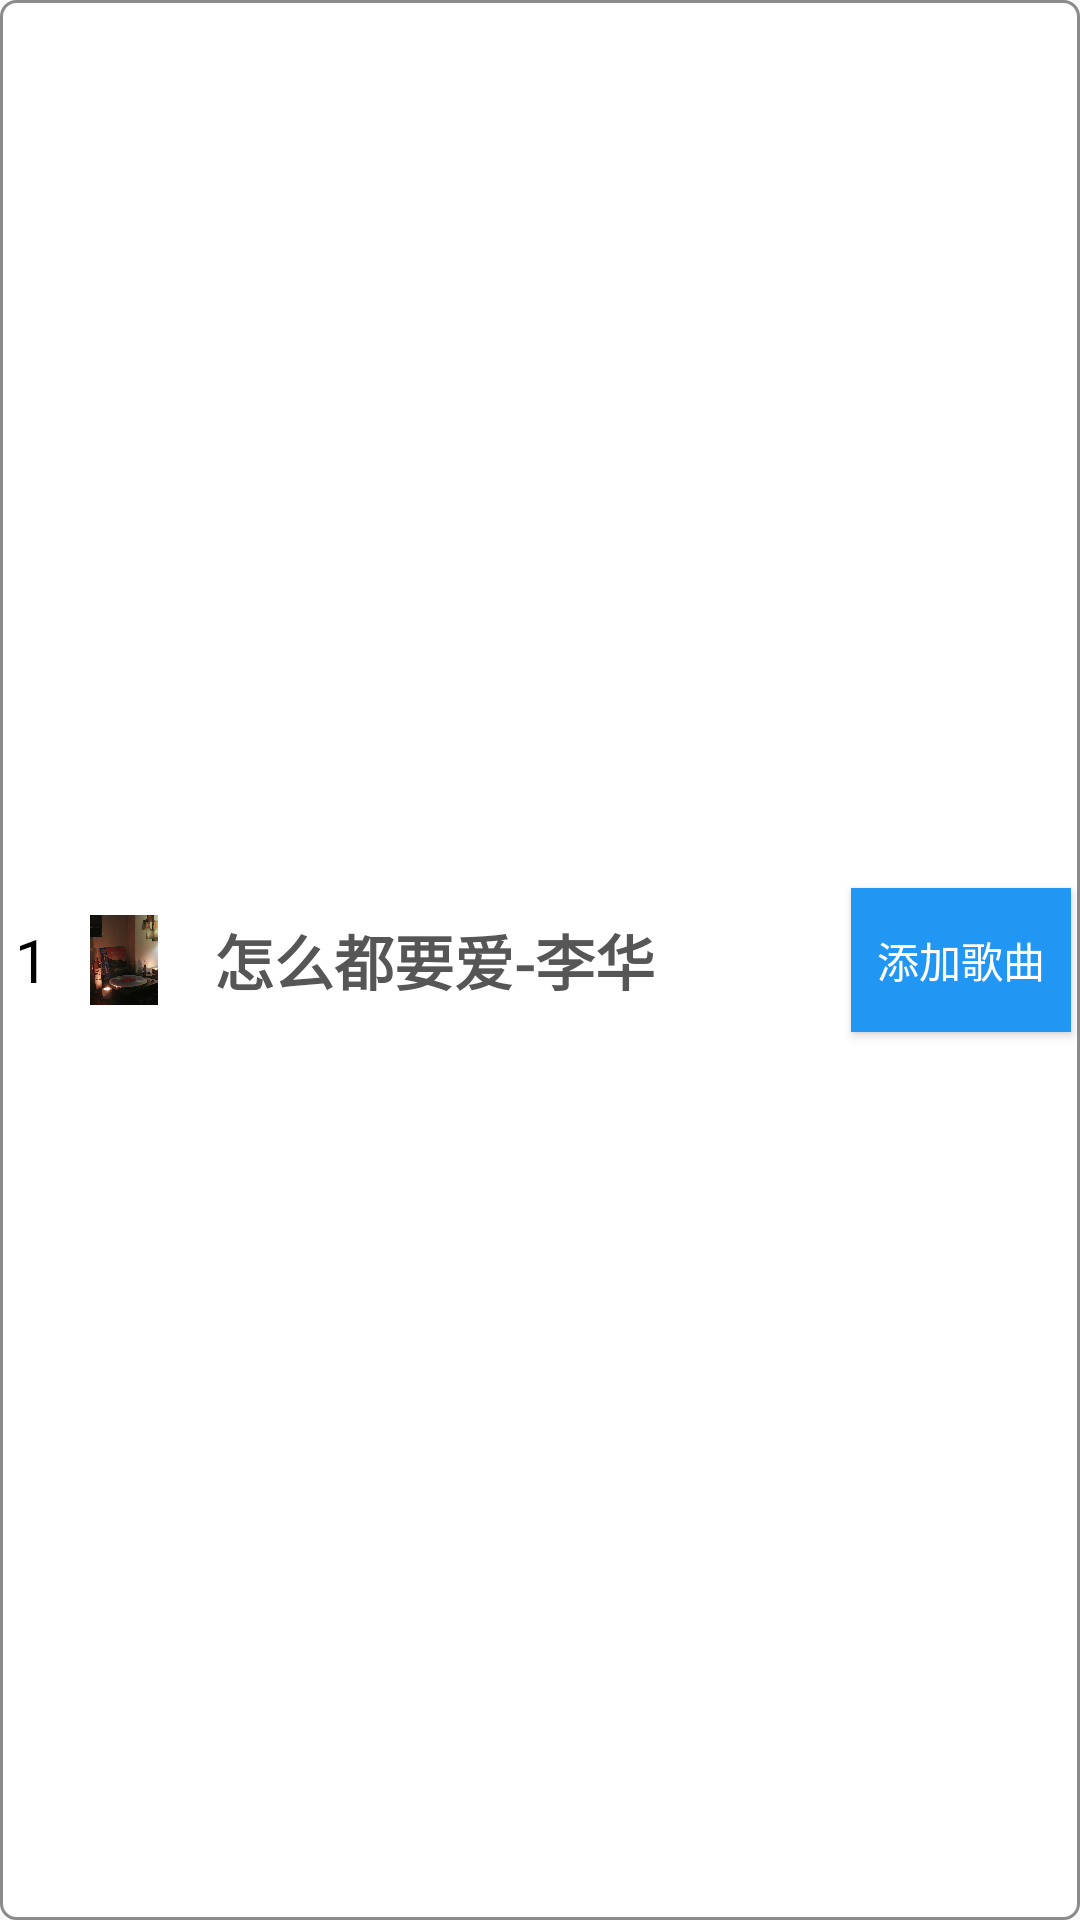

Produce the Android XML layout that renders to this screen, including the resource entries it uses.
<!-- AndroidManifest.xml: application theme Theme.CoolMusic -->
<!-- res/layout/list_user_add_sheet_music.xml -->
<?xml version="1.0" encoding="utf-8"?>
<LinearLayout xmlns:android="http://schemas.android.com/apk/res/android"
    xmlns:app="http://schemas.android.com/apk/res-auto"
    android:layout_width="match_parent"
    android:layout_height="wrap_content"
    android:orientation="horizontal"
    android:background="@drawable/sheet_bg"
    android:layout_marginBottom="5dp"
    android:foreground="?android:attr/selectableItemBackground"

    android:id="@+id/user_my_sheet_list_add_detail_father"
    android:gravity="left|center_vertical|center_horizontal"
    >

    <TextView
        android:id="@+id/user_my_sheet_list_add_detail_index"
        android:layout_width="wrap_content"
        android:layout_height="match_parent"
        android:gravity="left|center_vertical|center_horizontal"
        android:text="1"
        android:padding="5dp"
        android:textColor="#000000"
        android:textSize="20sp" />

    
    <ImageView
        android:id="@+id/user_my_sheet_list_add_detail_img"
        android:layout_width="40dp"
        android:layout_height="40dp"
        android:src="@drawable/icon_gd"
        android:padding="5dp"

       />

    <TextView
        android:id="@+id/user_my_sheet_list_add_detail_title"
        android:layout_width="0dp"
        android:layout_height="wrap_content"
        android:padding="10dp"

        android:textSize="20sp"
        android:textColor="#D1313131"
        android:maxLines="1"
        android:ellipsize="end"
        android:textStyle="bold"
        android:layout_weight="3"
        android:text="怎么都要爱-李华"/>



    <Button
        android:layout_width="0dp"
        android:layout_height="wrap_content"
        android:text="添加歌曲"
        android:layout_weight="1"
        android:id="@+id/user_my_sheet_list_add_detail_add"
        android:background="#2196F3"
        android:textColor="#FFFFFF"
        android:layout_margin="3dp"
        android:foreground="?android:attr/selectableItemBackground"
        />

    <Button
        android:layout_width="0dp"
        android:layout_height="wrap_content"
        android:text="移除音乐"
        android:layout_weight="1"
        android:visibility="gone"
        android:id="@+id/user_my_sheet_list_add_detail_del"
        android:background="#F44336"
        android:foreground="?android:attr/selectableItemBackground"
        android:textColor="#FFFFFF"
        android:layout_margin="3dp"
        />



</LinearLayout>
<!-- resources referenced by this layout -->
<resources>
  <!-- drawable icon_gd: jpeg bitmap (drawable, 116703 bytes) -->
  <!-- drawable sheet_bg (drawable) -->
  <?xml version="1.0" encoding="utf-8"?>
  <shape xmlns:android="http://schemas.android.com/apk/res/android">
      <solid android:color="#FFFFFF"></solid>
      <stroke android:width="1dp" android:color="#73000000"/>
      <corners android:radius="5dp" />
  </shape>
  <style name="Theme.CoolMusic" parent="Theme.MaterialComponents.DayNight.NoActionBar.Bridge">
   
          
  
          
          <item name="android:windowLayoutInDisplayCutoutMode" tools:targetApi="p">shortEdges</item>
          
          <item name="android:windowTranslucentStatus">true</item>
          <item name="android:windowTranslucentNavigation">false</item>
          
          <item name="android:colorEdgeEffect">@color/primary_pink</item>
      </style>
  <color name="primary_pink">#FF6B9D</color>
</resources>
